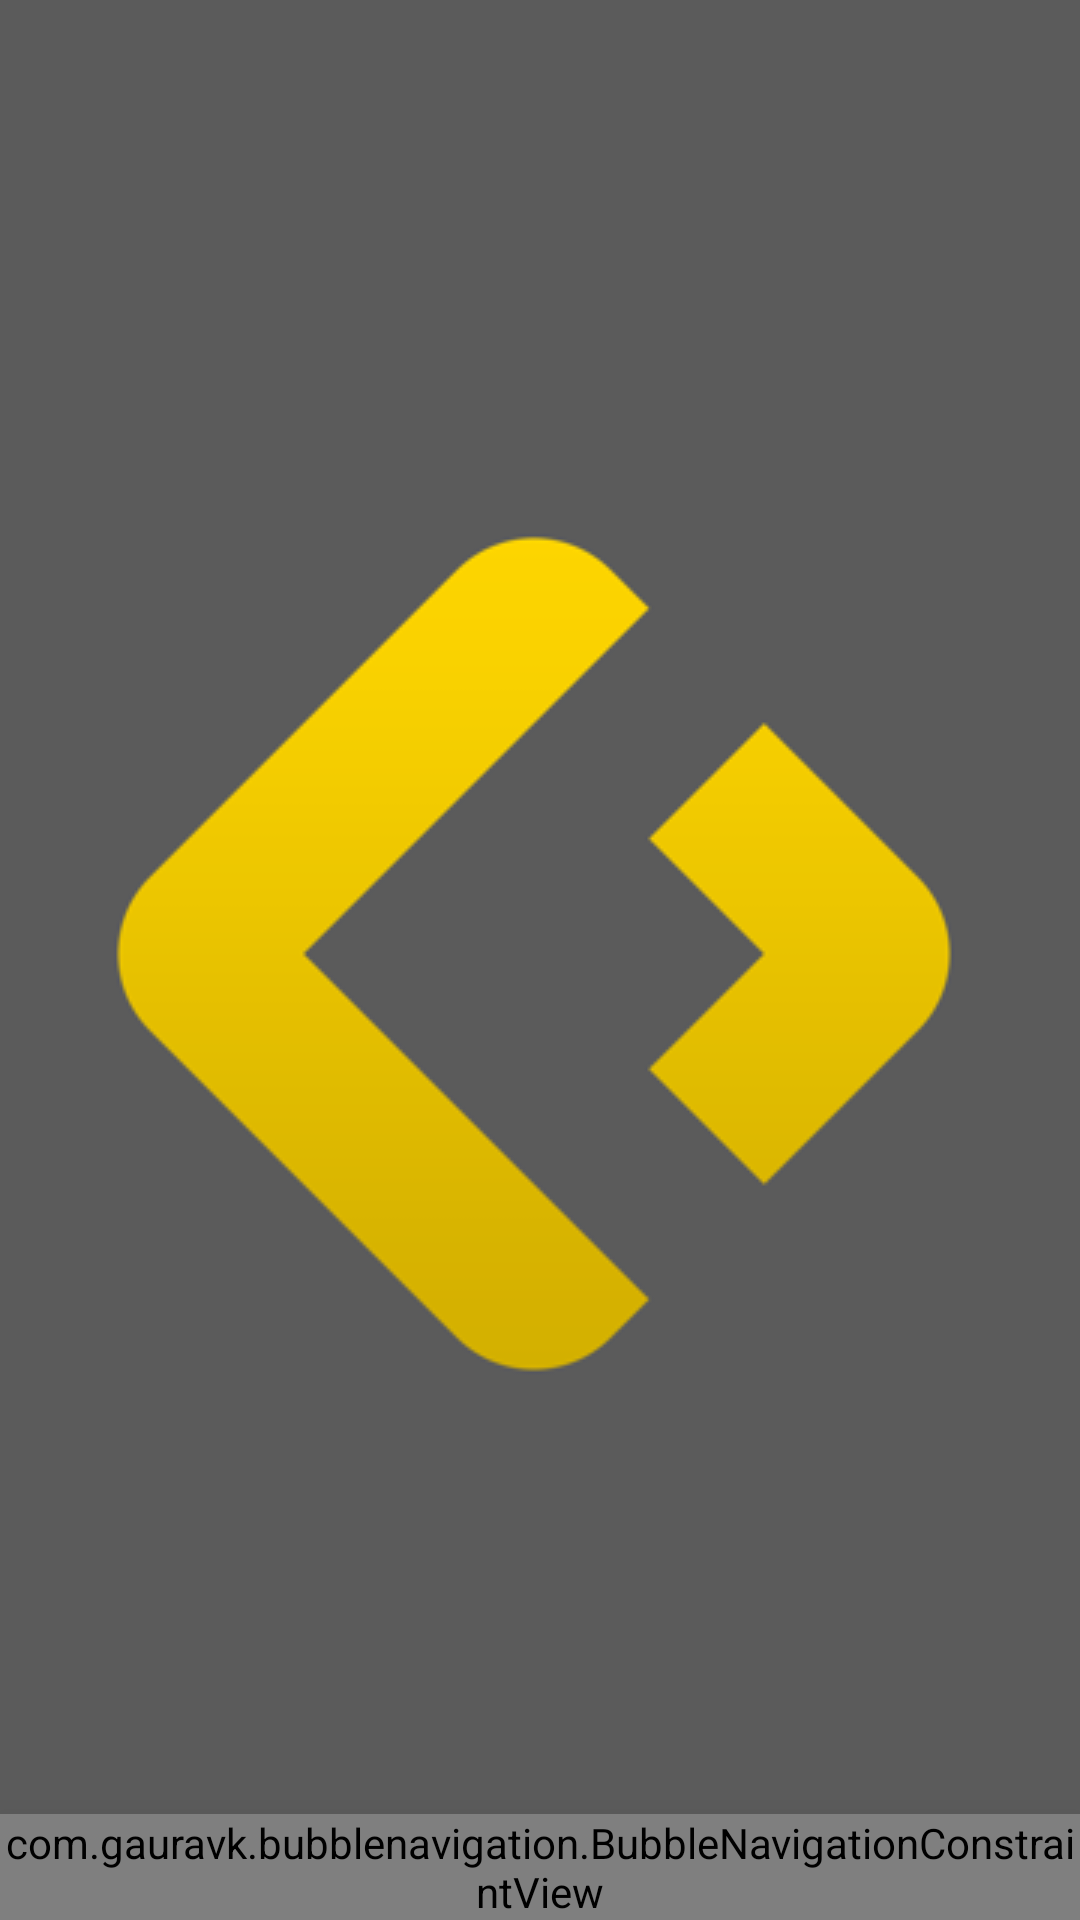

Android layout source for this screen:
<!-- AndroidManifest.xml: application theme splashScreenTheme -->
<!-- res/layout/activity_main.xml -->
<?xml version="1.0" encoding="utf-8"?>
<RelativeLayout xmlns:android="http://schemas.android.com/apk/res/android"
    xmlns:app="http://schemas.android.com/apk/res-auto"
    xmlns:tools="http://schemas.android.com/tools"
    android:layout_width="match_parent"
    android:layout_height="match_parent"
    tools:context=".MainActivity">

    <FrameLayout
        android:id="@+id/fl_main"
        android:layout_width="match_parent"
        android:layout_height="match_parent"
        android:layout_marginBottom="48dp"
        />

    <com.gauravk.bubblenavigation.BubbleNavigationConstraintView
        android:id="@+id/bubbleNavigationLayout"
        android:layout_width="match_parent"
        android:layout_height="wrap_content"
        android:layout_alignParentBottom="true"
        android:background="@color/purple_200"
        android:elevation="18dp">

        <com.gauravk.bubblenavigation.BubbleToggleView
            android:id="@+id/home"
            android:layout_width="wrap_content"
            android:layout_height="wrap_content"
            app:bt_colorActive="@color/purple_700"
            app:bt_colorInactive="@color/white"
            app:bt_icon="@drawable/ic_home"
            app:bt_shape="@drawable/transition_background_drawable"
            app:bt_title="Home"
            app:layout_constraintHorizontal_weight="1" />

        <com.gauravk.bubblenavigation.BubbleToggleView
            android:id="@+id/favorite_for_id"
            android:layout_width="wrap_content"
            android:layout_height="wrap_content"
            app:bt_colorActive="@color/purple_700"
            app:bt_colorInactive="@color/white"
            app:bt_icon="@drawable/ic_favorite"
            app:bt_shape="@drawable/transition_background_drawable"
            app:bt_title="Favorite"
            app:layout_constraintHorizontal_weight="1" />


    </com.gauravk.bubblenavigation.BubbleNavigationConstraintView>


</RelativeLayout>
<!-- resources referenced by this layout -->
<resources>
  <color name="purple_200">#F2ECFF</color>
  <color name="purple_700">#FF3700B3</color>
  <color name="white">#FFFFFFFF</color>
  <style name="splashScreenTheme" parent="Theme.MaterialComponents.Light.NoActionBar">
          <item name="android:windowBackground">@drawable/splash_screen</item>
          <item name="android:statusBarColor">@color/splashscreen</item>
      </style>
  <!-- drawable splash_screen (drawable) -->
  <?xml version="1.0" encoding="utf-8"?>
  <layer-list xmlns:android="http://schemas.android.com/apk/res/android">
  
  <item android:drawable="@color/splashscreen"/>
  
      <item android:drawable="@drawable/foreks" android:gravity="center"/>
  
  </layer-list>
  <color name="splashscreen">#5b5b5b</color>
  <!-- drawable foreks: png bitmap (drawable, 14364 bytes) -->
</resources>
